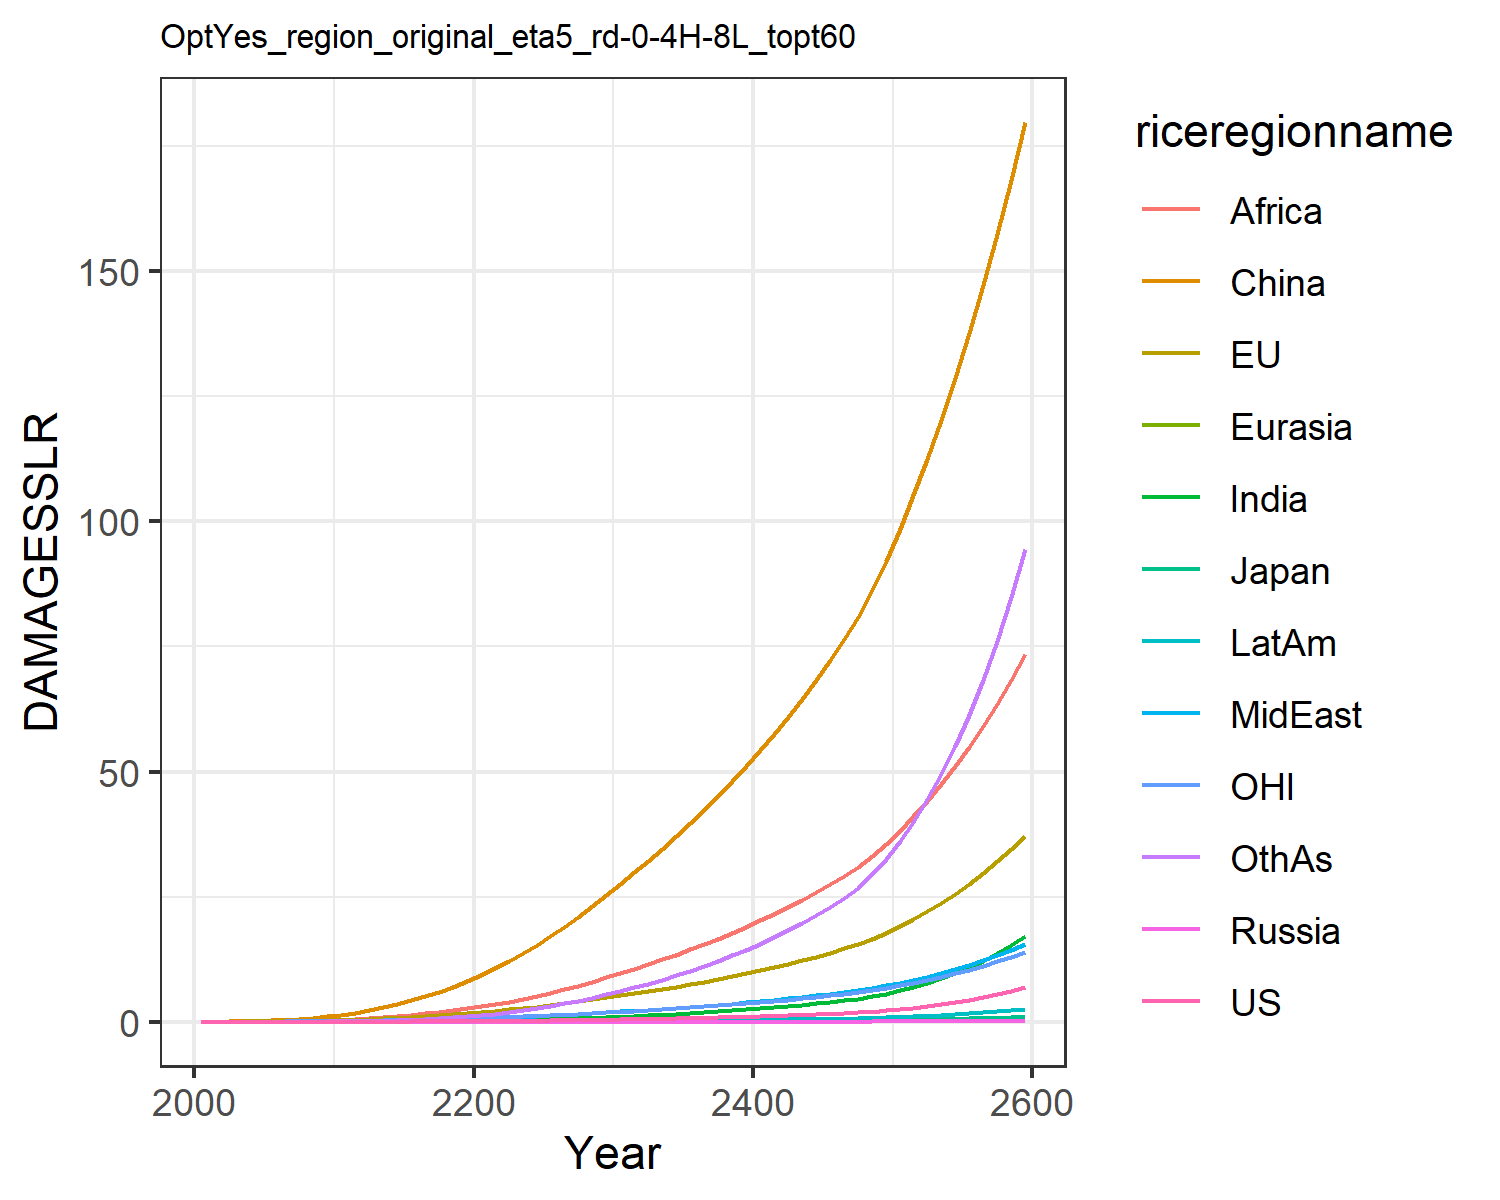

Source data for this figure (header and first rows):
0.0, 0.0, 0.0, 0.0, 0.0, 0.0, 0.0, 0.0, 0.0, 0.0, 0.0, 0.0
0.0001209, 0.01799, 0.0005782, 2.822670147321079e-6, 2.953692180281773e-5, 0.03396, 3.473030891534965e-5, 0.001938, 0.002097, 1.4944803394970092e-5, 0.007629, 0.0001533
0.0002333, 0.02851, 0.0008298, 5.182389068492611e-6, 5.316574015485007e-5, 0.06968, 9.241491489426937e-5, 0.003964, 0.005178, 3.426669479102322e-5, 0.0124, 0.000403
0.0004813, 0.04584, 0.001213, 9.97387369365363e-6, 9.58297935556564e-5, 0.1247, 0.0002423, 0.007768, 0.01226, 8.030867522964052e-5, 0.02016, 0.001104
0.0008992, 0.0689, 0.001623, 1.7598746887169655e-5, 0.0001587, 0.2021, 0.0005535, 0.0138, 0.02592, 0.0001655, 0.0303, 0.002628
0.00155, 0.0978, 0.002145, 2.9176887806133673e-5, 0.0002459, 0.3046, 0.001121, 0.02241, 0.0485, 0.0003072, 0.04265, 0.005524
0.002508, 0.1327, 0.002825, 4.593753075429613e-5, 0.0003625, 0.4383, 0.002071, 0.03413, 0.08229, 0.0005296, 0.05717, 0.01055
0.003884, 0.1746, 0.003636, 6.905538898609199e-5, 0.0005137, 0.6078, 0.003597, 0.05008, 0.1325, 0.0008662, 0.07428, 0.0189
0.005807, 0.2241, 0.004569, 9.973716950534909e-5, 0.000704, 0.8162, 0.005945, 0.07143, 0.2053, 0.001357, 0.09422, 0.0322
0.008422, 0.2814, 0.005623, 0.0001391, 0.0009372, 1.064, 0.009409, 0.09938, 0.3077, 0.002049, 0.117, 0.05246
0.01186, 0.3517, 0.006951, 0.0001938, 0.001236, 1.381, 0.01433, 0.1323, 0.4354, 0.002995, 0.145, 0.0815
0.01621, 0.4394, 0.008679, 0.0002719, 0.001627, 1.796, 0.02108, 0.1677, 0.5805, 0.004252, 0.18, 0.1213
0.0219, 0.5465, 0.01085, 0.0003779, 0.002116, 2.286, 0.03012, 0.2093, 0.749, 0.005917, 0.2226, 0.1734
0.0289, 0.6678, 0.01332, 0.0005119, 0.002694, 2.855, 0.04178, 0.2562, 0.945, 0.008011, 0.2706, 0.2408
0.03726, 0.8027, 0.01608, 0.0006768, 0.003364, 3.511, 0.05642, 0.3081, 1.169, 0.01057, 0.3237, 0.3261
0.04716, 0.9518, 0.01914, 0.0008769, 0.004131, 4.257, 0.07441, 0.3649, 1.421, 0.01365, 0.3823, 0.4316
0.05876, 1.116, 0.02253, 0.001116, 0.004998, 5.093, 0.09608, 0.4268, 1.699, 0.0173, 0.4465, 0.5593
0.07221, 1.296, 0.02627, 0.001399, 0.005969, 6.021, 0.1217, 0.4937, 2.002, 0.02155, 0.5167, 0.7108
0.08765, 1.491, 0.03036, 0.00173, 0.007043, 7.039, 0.1515, 0.5652, 2.328, 0.02643, 0.593, 0.8877
0.1052, 1.703, 0.03482, 0.002111, 0.008223, 8.147, 0.1857, 0.6413, 2.675, 0.03197, 0.6754, 1.091
0.1249, 1.932, 0.03967, 0.002544, 0.009526, 9.361, 0.2256, 0.7255, 3.058, 0.03837, 0.7642, 1.328
0.1468, 2.18, 0.04493, 0.003029, 0.01097, 10.69, 0.2726, 0.8209, 3.49, 0.04583, 0.8597, 1.608
0.1709, 2.446, 0.05061, 0.003569, 0.01254, 12.14, 0.3267, 0.9256, 3.989, 0.05432, 0.9619, 1.93
0.1974, 2.731, 0.0567, 0.004168, 0.01424, 13.69, 0.3879, 1.038, 4.543, 0.06384, 1.071, 2.294
0.2265, 3.034, 0.06323, 0.004828, 0.01608, 15.35, 0.4564, 1.159, 5.146, 0.07442, 1.187, 2.702
0.2581, 3.356, 0.07021, 0.005553, 0.01804, 17.12, 0.5325, 1.288, 5.795, 0.08612, 1.31, 3.154
0.2926, 3.7, 0.07767, 0.006346, 0.02014, 19, 0.6166, 1.426, 6.489, 0.09899, 1.44, 3.653
0.33, 4.063, 0.08562, 0.00721, 0.02237, 20.99, 0.7089, 1.572, 7.229, 0.1131, 1.578, 4.2
0.3702, 4.448, 0.09405, 0.008145, 0.02474, 23.1, 0.8094, 1.726, 8.015, 0.1284, 1.724, 4.796
0.4136, 4.854, 0.103, 0.009156, 0.02725, 25.31, 0.9186, 1.889, 8.848, 0.1449, 1.878, 5.441
0.4594, 5.27, 0.1122, 0.01023, 0.02985, 27.58, 1.035, 2.057, 9.71, 0.1625, 2.036, 6.127
0.5072, 5.69, 0.1216, 0.01134, 0.0325, 29.86, 1.157, 2.229, 10.59, 0.1808, 2.195, 6.847
0.5576, 6.122, 0.1313, 0.01252, 0.03524, 32.19, 1.286, 2.406, 11.5, 0.2002, 2.358, 7.609
0.611, 6.57, 0.1414, 0.01377, 0.03809, 34.6, 1.424, 2.591, 12.44, 0.2207, 2.528, 8.417
0.6676, 7.036, 0.1519, 0.01509, 0.04106, 37.09, 1.57, 2.783, 13.43, 0.2425, 2.704, 9.274
0.7276, 7.521, 0.1629, 0.01649, 0.04417, 39.68, 1.725, 2.983, 14.45, 0.2656, 2.888, 10.18
0.7913, 8.028, 0.1745, 0.01799, 0.04741, 42.37, 1.89, 3.192, 15.51, 0.2902, 3.079, 11.15
0.8589, 8.557, 0.1866, 0.01957, 0.0508, 45.16, 2.065, 3.411, 16.63, 0.3162, 3.279, 12.17
0.9306, 9.11, 0.1993, 0.02125, 0.05434, 48.07, 2.251, 3.64, 17.78, 0.3439, 3.488, 13.25
1.007, 9.688, 0.2127, 0.02303, 0.05805, 51.09, 2.448, 3.879, 18.99, 0.3732, 3.707, 14.39
1.088, 10.29, 0.2267, 0.02493, 0.06193, 54.24, 2.657, 4.129, 20.25, 0.4044, 3.935, 15.61
1.174, 10.93, 0.2414, 0.02694, 0.066, 57.52, 2.88, 4.392, 21.57, 0.4377, 4.174, 16.89
1.266, 11.59, 0.257, 0.0291, 0.07027, 60.95, 3.117, 4.667, 22.95, 0.4731, 4.425, 18.27
1.364, 12.29, 0.2735, 0.03141, 0.07478, 64.54, 3.371, 4.958, 24.39, 0.5112, 4.69, 19.73
1.471, 13.03, 0.2909, 0.03391, 0.07954, 68.32, 3.645, 5.264, 25.92, 0.5522, 4.969, 21.31
1.586, 13.82, 0.3095, 0.03661, 0.08458, 72.28, 3.939, 5.588, 27.52, 0.5965, 5.264, 23
1.71, 14.64, 0.3293, 0.03953, 0.08992, 76.45, 4.258, 5.931, 29.2, 0.6443, 5.576, 24.82
1.846, 15.52, 0.3504, 0.0427, 0.09559, 80.85, 4.603, 6.295, 30.99, 0.6964, 5.906, 26.79
2.034, 16.62, 0.3775, 0.04712, 0.1027, 86.26, 5.08, 6.749, 33.19, 0.7687, 6.318, 29.5
2.251, 17.82, 0.4075, 0.05219, 0.1105, 92.12, 5.627, 7.248, 35.6, 0.8516, 6.769, 32.59
2.497, 19.13, 0.4407, 0.05796, 0.119, 98.42, 6.248, 7.793, 38.21, 0.946, 7.259, 36.07
2.776, 20.55, 0.4772, 0.06452, 0.1283, 105.2, 6.952, 8.387, 41.03, 1.053, 7.791, 39.99
3.094, 22.1, 0.5175, 0.07199, 0.1385, 112.5, 7.752, 9.035, 44.1, 1.175, 8.369, 44.42
3.456, 23.78, 0.562, 0.0805, 0.1496, 120.3, 8.662, 9.742, 47.42, 1.314, 8.997, 49.41
3.867, 25.61, 0.6111, 0.09018, 0.1618, 128.7, 9.692, 10.51, 51.01, 1.472, 9.677, 55.01
4.332, 27.59, 0.665, 0.1012, 0.175, 137.7, 10.86, 11.35, 54.89, 1.651, 10.41, 61.28
4.859, 29.73, 0.7244, 0.1136, 0.1894, 147.2, 12.17, 12.25, 59.06, 1.854, 11.21, 68.29
5.453, 32.04, 0.7895, 0.1277, 0.205, 157.4, 13.66, 13.24, 63.56, 2.083, 12.06, 76.1
6.123, 34.53, 0.8609, 0.1436, 0.222, 168.3, 15.33, 14.3, 68.38, 2.342, 12.98, 84.78
6.877, 37.21, 0.9391, 0.1615, 0.2404, 179.8, 17.2, 15.45, 73.55, 2.634, 13.97, 94.39
